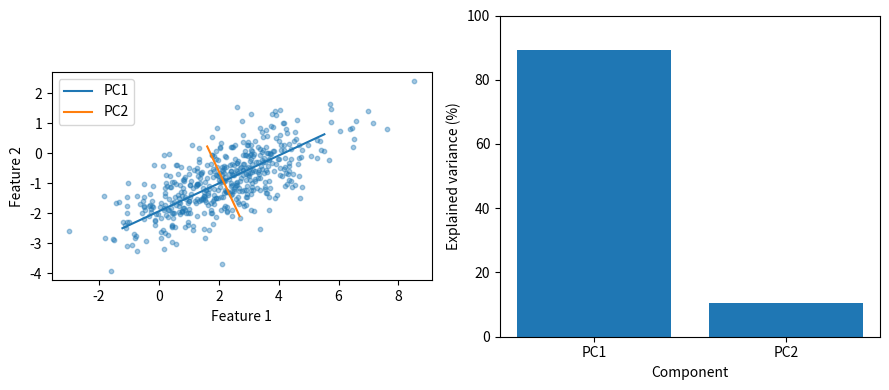

Write Python code to recreate this figure. (Note: this script raises an exception after producing the figure.)
"""CSE 242 Assignment 1 — submit as Assignment1.py.

Fill # YOUR ANSWER HERE blocks with commented reasoning; fill function bodies
at # YOUR CODE HERE. Keep signatures. See README.md and INTERFACE.md.
Functions must not mutate inputs, prompt for input, or perform network I/O.
Only code inside the main guard should save/show figures.
"""

import numpy as np


# PART 1 (20 points), Q1: Show computations for the given A and B.
# YOUR ANSWER HERE
# P1 Q1: Row-by-column multiplication gives
# AB=[[3,2],[2,3]], BA=[[7,6],[-2,-1]], (A+B).T=[[4,2],[6,0]],
# A@B.T=[[11,-4],[4,-1]]. The diagonal sums are 4 and 6.
def matrix_operations(A=None, B=None):
    """Return AB, BA, (A+B).T, A@B.T, trace(A), trace(AB).

    Defaults: A=[[3,4],[2,1]], B=[[1,2],[0,-1]]. Other inputs are square
    real matrices of matching size. Return a tuple in the specified order.
    """
    # YOUR CODE HERE
    A = np.asarray([[3, 4], [2, 1]] if A is None else A, dtype=float)
    B = np.asarray([[1, 2], [0, -1]] if B is None else B, dtype=float)
    AB = A @ B
    return AB, B @ A, (A + B).T, A @ B.T, np.trace(A), np.trace(AB)


# P1 Q2: Derive the given M eigenpairs and verify Mv=lambda*v.
# YOUR ANSWER HERE
# P1 Q2: det(M-lambda*I)=(2-lambda)**2-1=(lambda-1)(lambda-3).
# lambda=1 gives x=y; lambda=3 gives x=-y.
# M@[1,1]=[1,1] and M@[1,-1]=[3,-3]=3*[1,-1].
def eigensystem(M=None):
    """Return (values, vectors) for real symmetric M (default [[2,-1],[-1,2]]).

    Vectors are columns paired with values; order, sign, and nonzero scale
    are free. Vectors must span each eigenspace, including repeated roots.
    """
    # YOUR CODE HERE
    M = np.asarray([[2, -1], [-1, 2]] if M is None else M, dtype=float)
    return np.linalg.eigh(M)


# P1 Q3: Prove trace(AB)=trace(BA) for compatible matrices.
# YOUR ANSWER HERE
# P1 Q3: For A of shape (m,n) and B of shape (n,m),
# trace(AB)=sum_i sum_j a_ij*b_ji=sum_j sum_i b_ji*a_ij=trace(BA).


# P1 Q4: Show the given C is invertible, and compute its inverse step by step.
# YOUR ANSWER HERE
# P1 Q4: det(C)=4*6-7*2=10 != 0, so C is invertible.
# [[a,b],[c,d]]^-1=[[d,-b],[-c,a]]/(ad-bc).
# C^-1=[[6,-7],[-2,4]]/10; C@C^-1=[[10,0],[0,10]]/10=I.
def matrix_inverse(C=None):
    """Return inverse of nonsingular square C; default C=[[4,7],[2,6]]."""
    # YOUR CODE HERE
    C = np.asarray([[4, 7], [2, 6]] if C is None else C, dtype=float)
    return np.linalg.inv(C)


# PART 2 (50 points), Q1: Normalize c*3**k/k!, derive expectation and variance.
# YOUR ANSWER HERE
# P2 Q1: 1=c*sum_k rate**k/k!=c*exp(rate), so c=exp(-rate).
# E[X]=c*rate*sum_j rate**j/j!=rate.
# E[X(X-1)]=rate**2; E[X**2]=rate**2+rate; Var(X)=rate.
# At rate=3, (c, mean, variance)=(exp(-3), 3, 3).
def distribution_moments(rate=3.0):
    """Return (c, mean, variance) for P(X=k)=c*rate**k/k!, k>=0, rate>0."""
    # YOUR CODE HERE
    return np.exp(-rate), float(rate), float(rate)


# P2 Q2: Show reasoning for intersection, conditional, and union probabilities.
# YOUR ANSWER HERE
# P2 Q2: P(A intersect B)=P(A|B)*P(B)=0.6*0.3=0.18.
# P(B|A)=0.18/0.5=0.36; P(A union B)=0.5+0.3-0.18=0.62.
def event_probabilities(p_a=0.5, p_b=0.3, p_a_given_b=0.6):
    """Return (P(A intersect B), P(B|A), P(A union B)).

    Inputs describe a valid distribution with p_a,p_b>0.
    """
    # YOUR CODE HERE
    intersection = p_a_given_b * p_b
    return intersection, intersection / p_a, p_a + p_b - intersection


# P2 Q3: Derive MLE/MAP for H,H,T,H,T, including the prior and maximization.
# YOUR ANSWER HERE
# P2 Q3: For h heads in n independent flips, L(theta)=theta**h*(1-theta)**(n-h).
# log L=h*log(theta)+(n-h)*log(1-theta).
# Its derivative h/theta-(n-h)/(1-theta)=0 gives MLE=h/n.
# Prior p(theta)=2*theta gives posterior proportional to
# theta**(h+1)*(1-theta)**(n-h). Its log derivative gives MAP=(h+1)/(n+1).
# Interior log second derivatives are negative. For h=0 the MLE is 0;
# for h=n both estimates are 1. Otherwise the MAP is interior.
# For h=3, n=5: MLE=3/5 and MAP=4/6=2/3.
def coin_estimates(heads=3, tosses=5):
    """Return (MLE, MAP) using prior density 2*theta on [0,1].

    0<=heads<=tosses, positive integer tosses. Include boundary maxima.
    """
    # YOUR CODE HERE
    return heads / tosses, (heads + 1) / (tosses + 1)


# P2 Q4: Derive both Gaussian MLEs for [1,3,5,7] step by step.
# YOUR ANSWER HERE
# P2 Q4: Write v=sigma**2. For independent Gaussian observations,
# L=(2*pi*v)**(-n/2)*exp(-sum_i (x_i-mu)**2/(2*v)).
# log L=-n/2*log(2*pi*v)-sum_i (x_i-mu)**2/(2*v).
# d(log L)/dmu=sum_i (x_i-mu)/v=0 gives mu_hat=mean(x).
# d(log L)/dv=-n/(2*v)+sum_i (x_i-mu)**2/(2*v**2)=0
# gives v_hat=sum_i (x_i-mu_hat)**2/n.
# For [1,3,5,7], mu_hat=4 and v_hat=(9+1+1+9)/4=5.
# The mean second derivative is -n/v<0; the variance derivative changes
# from positive to negative at v_hat, establishing the maximum.
def gaussian_mle(data=None):
    """Return (mean MLE, variance MLE); default data=[1,3,5,7].

    Other inputs are finite 1D samples of length>=2 with nonzero variance.
    """
    # YOUR CODE HERE
    data = np.asarray([1, 3, 5, 7] if data is None else data, dtype=float)
    return float(data.mean()), float(data.var(ddof=0))


# P2 Q5: Derive the Gaussian posterior mode for the given observation/prior.
# YOUR ANSWER HERE
# P2 Q5: log posterior=-(x-mu)**2/(2*v)-(mu-m0)**2/(2*v0)+constant.
# Its derivative (x-mu)/v-(mu-m0)/v0=0 gives
# mu_MAP=(x/v+m0/v0)/(1/v+1/v0). Second derivative=-1/v-1/v0<0.
# For x=5, v=4, m0=0, v0=1: mu_MAP=(5/4)/(1/4+1)=1.
def gaussian_map(x=5.0, observation_variance=4.0, prior_mean=0.0, prior_variance=1.0):
    """Return posterior mode for one observation and a Gaussian mean prior.

    Both variances are positive; inputs are variances, not standard deviations.
    """
    # YOUR CODE HERE
    precision = 1 / observation_variance + 1 / prior_variance
    return (x / observation_variance + prior_mean / prior_variance) / precision


# P2 Q6: Prove Var(X)=E[X**2]-E[X]**2.
# YOUR ANSWER HERE
# P2 Q6: Let m=E[X], with finite E[X**2]. Then
# Var(X)=E[(X-m)**2]=E[X**2]-2*m*E[X]+m**2=E[X**2]-E[X]**2.

# PART 3 (30 points), Q1: Define covariance and derive Var(u.T@X)=u.T@Sigma@u.
# YOUR ANSWER HERE
# P3 Q1: Let mu=E[X], Sigma=E[(X-mu)(X-mu).T],
# so Sigma_ij=Cov(X_i,X_j). For a fixed unit vector u, E[u.T@X]=u.T@mu.
# Var(u.T@X)=E[(u.T@(X-mu))**2]
# =E[u.T@(X-mu)@(X-mu).T@u]
# =u.T@E[(X-mu)@(X-mu).T]@u=u.T@Sigma@u.


# P3 Q2: Describe the Gaussian generator and observed correlation.
# YOUR ANSWER HERE
# P3 Q2: Generate independent rows from N([2,-1], [[3,1.2],[1.2,1]]).
# Population correlation=1.2/sqrt(3*1)=0.6928. With default seed and size,
# sample correlation is about 0.6992; the scatter slopes upward.
def generate_data(n_samples=500, seed=0, mean=None, covariance=None):
    """Return reproducible Gaussian samples (n_samples,2) using NumPy and seed.

    Defaults: mean=[2,-1], covariance=[[3,1.2],[1.2,1]]. Custom mean has shape
    (2,), covariance (2,2) is positive definite. Do not mutate input arrays.
    """
    # YOUR CODE HERE
    mean = np.asarray([2, -1] if mean is None else mean, dtype=float)
    covariance = np.asarray(
        [[3, 1.2], [1.2, 1]] if covariance is None else covariance, dtype=float
    )
    return np.random.default_rng(seed).multivariate_normal(mean, covariance, n_samples)


# P3 Q3: Link centering/covariance/eigendecomposition to the derivation and explain the plot.
# YOUR ANSWER HERE
# P3 Q3: Center rows: Z=X-mean(X). Sample covariance S=Z.T@Z/(n-1).
# Q1 gives projected sample variance u.T@S@u. For unit u it is maximized
# by the leading eigenvector; subsequent directions are orthogonal.
# Sort eigenpairs by descending eigenvalue; scores=Z@components.
# In the scatter, PC1 follows the long direction and PC2 the perpendicular one.
def pca(X):
    """Fit NumPy PCA without mutating finite X of shape (n,2), n>=2.

    Return dict: mean (2,), centered (n,2), covariance (2,2), eigenvalues (2,),
    components (2,2), scores (n,2). Use covariance divisor n-1, descending
    eigenvalues, orthonormal eigenvectors as columns, scores=centered@components.
    Signs/tied-eigenspace bases are free. Include rank-deficient and tied cases.
    NumPy eigh/SVD are allowed; fitted library PCA is not.
    """
    # YOUR CODE HERE
    X = np.asarray(X, dtype=float)
    mean = X.mean(axis=0)
    centered = X - mean
    covariance = centered.T @ centered / (len(X) - 1)
    eigenvalues, components = np.linalg.eigh(covariance)
    order = np.argsort(eigenvalues)[::-1]
    eigenvalues = np.maximum(eigenvalues[order], 0.0)
    components = components[:, order]
    return {
        "mean": mean,
        "centered": centered,
        "covariance": covariance,
        "eigenvalues": eigenvalues,
        "components": components,
        "scores": centered @ components,
    }


# P3 Q4: Interpret the variance fractions and dimensionality reduction tradeoff.
# YOUR ANSWER HERE
# P3 Q4: Fraction_j=lambda_j/sum_i lambda_i; total variance=trace(S).
# For the default sample, PC1 explains 89.39% and PC2 10.61%.
# Keeping only PC1 reduces two coordinates to one but discards PC2 variation.
# Both are needed for a 95% variance target. Low variance can still be useful.
def explained_variance(eigenvalues):
    """Return same-shape fractions for nonnegative eigenvalues with positive sum."""
    # YOUR CODE HERE
    eigenvalues = np.asarray(eigenvalues, dtype=float)
    return eigenvalues / eigenvalues.sum()


# P3 Q2/Q3/Q4: Provide labeled figures and discuss their meaning.
# YOUR ANSWER HERE
# P3 plots: The scatter shows positive correlation and orthogonal PC directions
# through the mean. The bars show the variance retained by each component.
def make_plots(X, result):
    """Return a Matplotlib Figure (or sequence of Figures), without show/save.

    Plot samples and principal directions through their mean, and explained
    variance fractions. Label axes. Plot quality is manually reviewed.
    """
    # YOUR CODE HERE
    import matplotlib.pyplot as plt

    X = np.asarray(X, dtype=float)
    values = result["eigenvalues"]
    fig, axes = plt.subplots(1, 2, figsize=(9, 4))
    axes[0].scatter(X[:, 0], X[:, 1], s=10, alpha=0.4)
    for j in range(2):
        direction = 2 * np.sqrt(values[j]) * result["components"][:, j]
        endpoints = result["mean"] + np.array([-1, 1])[:, None] * direction
        axes[0].plot(endpoints[:, 0], endpoints[:, 1], label=f"PC{j + 1}")
    axes[0].set_xlabel("Feature 1")
    axes[0].set_ylabel("Feature 2")
    axes[0].set_aspect("equal", adjustable="box")
    axes[0].legend()

    if values.sum() > 0:
        fractions = explained_variance(values)
    else:
        fractions = np.zeros_like(values)
        axes[1].text(
            0.5, 0.5, "Total variance is zero", ha="center", transform=axes[1].transAxes
        )
    axes[1].bar(["PC1", "PC2"], 100 * fractions)
    axes[1].set_xlabel("Component")
    axes[1].set_ylabel("Explained variance (%)")
    axes[1].set_ylim(0, 100)
    fig.tight_layout()
    return fig


# REFLECTION: contributions, tasks completed, and external resources used.
# YOUR ANSWER HERE
# Reflection: Completed the derivations, NumPy functions, and simple plots.
# Assistance: OpenAI Codex. Packages: NumPy and Matplotlib.
# No external references were consulted.

if __name__ == "__main__":
    # YOUR CODE HERE: call your functions and save/display the requested figures.
    # This block does not run when the grader imports your functions.
    from pathlib import Path
    import matplotlib.pyplot as plt

    X = generate_data()
    result = pca(X)
    print("Sample correlation:", np.corrcoef(X, rowvar=False)[0, 1])
    print("Explained variance:", explained_variance(result["eigenvalues"]))
    figure = make_plots(X, result)
    output = Path(__file__).with_name("plots.png")
    figure.savefig(output, dpi=150)
    plt.close(figure)
    print("Saved:", output)
